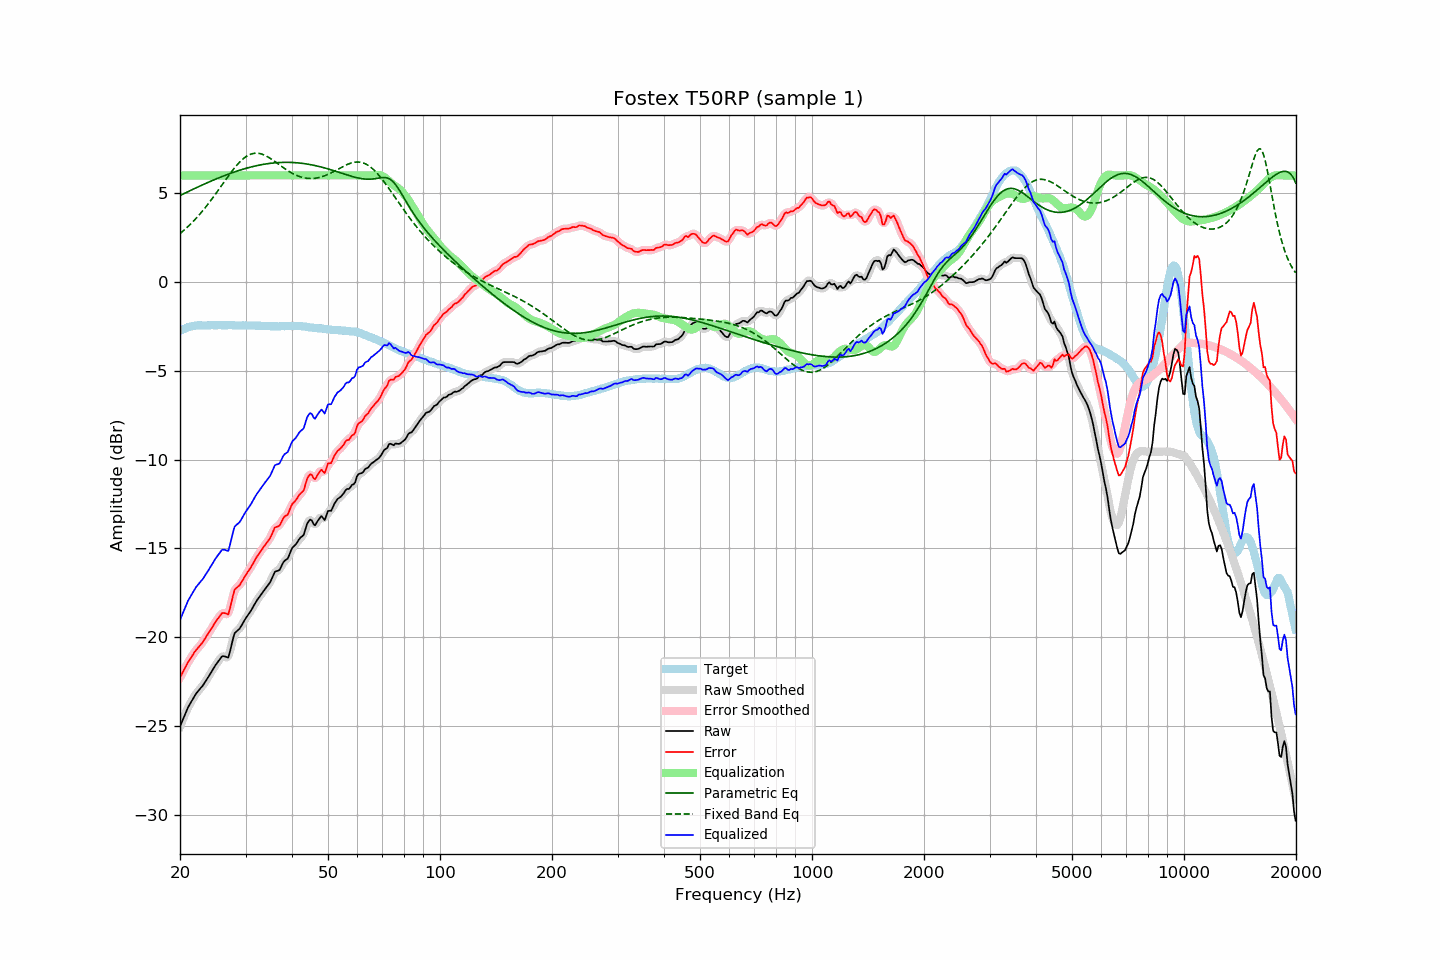

The table this chart was drawn from, first rows:
frequency, raw, error, smoothed, error_smoothed, equalization, parametric_eq, fixed_band_eq, equalized_raw, equalized_smoothed, target
20.00, -25.03, -22.27, -25.03, -22.28, 6.00, 4.87, 2.72, -19.03, -19.03, -2.76
20.20, -24.81, -22.10, -24.81, -22.10, 6.00, 4.91, 2.80, -18.81, -18.81, -2.71
20.40, -24.60, -21.94, -24.59, -21.93, 6.00, 4.96, 2.88, -18.60, -18.59, -2.66
20.61, -24.38, -21.75, -24.37, -21.76, 6.00, 5.00, 2.96, -18.38, -18.37, -2.63
20.81, -24.17, -21.59, -24.16, -21.58, 6.00, 5.05, 3.04, -18.17, -18.16, -2.58
21.02, -23.95, -21.41, -23.97, -21.42, 6.00, 5.09, 3.12, -17.95, -17.97, -2.54
21.23, -23.80, -21.28, -23.79, -21.28, 6.00, 5.13, 3.21, -17.80, -17.79, -2.52
21.44, -23.64, -21.14, -23.63, -21.13, 6.00, 5.18, 3.30, -17.64, -17.63, -2.50
21.66, -23.48, -21.00, -23.47, -20.99, 6.00, 5.22, 3.39, -17.48, -17.47, -2.48
21.87, -23.32, -20.85, -23.32, -20.86, 6.00, 5.26, 3.49, -17.32, -17.32, -2.47
22.09, -23.18, -20.73, -23.19, -20.73, 6.00, 5.30, 3.58, -17.18, -17.19, -2.45
22.31, -23.07, -20.63, -23.06, -20.62, 6.00, 5.34, 3.68, -17.07, -17.06, -2.44
22.54, -22.96, -20.52, -22.96, -20.52, 6.00, 5.39, 3.78, -16.96, -16.96, -2.44
22.76, -22.85, -20.41, -22.85, -20.41, 6.00, 5.43, 3.89, -16.85, -16.85, -2.44
22.99, -22.75, -20.30, -22.74, -20.29, 6.00, 5.47, 4.00, -16.75, -16.74, -2.45
23.22, -22.61, -20.16, -22.61, -20.16, 6.00, 5.51, 4.11, -16.61, -16.61, -2.45
23.45, -22.47, -20.02, -22.47, -20.02, 6.00, 5.55, 4.22, -16.47, -16.47, -2.45
23.69, -22.33, -19.89, -22.33, -19.88, 6.00, 5.59, 4.33, -16.33, -16.33, -2.44
23.92, -22.19, -19.74, -22.18, -19.75, 6.00, 5.63, 4.45, -16.19, -16.18, -2.44
24.16, -22.04, -19.60, -22.04, -19.61, 6.00, 5.67, 4.57, -16.04, -16.04, -2.43
24.40, -21.89, -19.46, -21.89, -19.46, 6.00, 5.71, 4.69, -15.89, -15.89, -2.42
24.65, -21.74, -19.31, -21.74, -19.30, 6.00, 5.75, 4.82, -15.74, -15.74, -2.43
24.89, -21.59, -19.15, -21.59, -19.16, 6.00, 5.79, 4.94, -15.59, -15.59, -2.43
25.14, -21.46, -19.02, -21.46, -19.03, 6.00, 5.82, 5.07, -15.46, -15.46, -2.43
25.39, -21.34, -18.91, -21.32, -18.90, 6.00, 5.86, 5.19, -15.34, -15.32, -2.43
25.65, -21.22, -18.79, -21.21, -18.78, 6.00, 5.90, 5.32, -15.22, -15.21, -2.43
25.91, -21.09, -18.65, -21.12, -18.69, 6.00, 5.93, 5.45, -15.09, -15.12, -2.44
26.16, -21.07, -18.63, -21.08, -18.64, 6.00, 5.97, 5.58, -15.07, -15.08, -2.44
26.43, -21.09, -18.65, -21.11, -18.67, 6.00, 6.00, 5.71, -15.09, -15.11, -2.44
26.69, -21.12, -18.68, -21.14, -18.70, 6.00, 6.04, 5.83, -15.12, -15.14, -2.44
26.96, -21.15, -18.72, -21.05, -18.62, 6.00, 6.07, 5.96, -15.15, -15.05, -2.43
27.23, -20.84, -18.41, -20.83, -18.40, 6.00, 6.10, 6.08, -14.84, -14.83, -2.43
27.50, -20.46, -18.03, -20.47, -18.04, 6.00, 6.14, 6.20, -14.46, -14.47, -2.43
27.77, -20.08, -17.64, -20.10, -17.66, 6.00, 6.17, 6.32, -14.08, -14.10, -2.44
28.05, -19.77, -17.33, -19.83, -17.39, 6.00, 6.20, 6.43, -13.77, -13.83, -2.44
28.33, -19.69, -17.23, -19.68, -17.23, 6.00, 6.23, 6.54, -13.69, -13.68, -2.45
28.62, -19.61, -17.16, -19.59, -17.14, 6.00, 6.26, 6.65, -13.61, -13.59, -2.45
28.90, -19.53, -17.08, -19.51, -17.06, 6.00, 6.29, 6.74, -13.53, -13.51, -2.44
29.19, -19.39, -16.93, -19.38, -16.94, 6.00, 6.32, 6.83, -13.39, -13.38, -2.46
29.48, -19.23, -16.79, -19.23, -16.79, 6.00, 6.35, 6.92, -13.23, -13.23, -2.44
29.78, -19.07, -16.62, -19.07, -16.63, 6.00, 6.37, 6.99, -13.07, -13.07, -2.45
30.08, -18.92, -16.48, -18.93, -16.48, 6.00, 6.40, 7.06, -12.92, -12.93, -2.44
30.38, -18.79, -16.34, -18.79, -16.34, 6.00, 6.42, 7.11, -12.79, -12.79, -2.45
30.68, -18.66, -16.21, -18.66, -16.21, 6.00, 6.45, 7.16, -12.66, -12.66, -2.45
30.99, -18.53, -16.08, -18.52, -16.07, 6.00, 6.47, 7.20, -12.53, -12.52, -2.45
31.30, -18.37, -15.92, -18.37, -15.92, 6.00, 6.49, 7.23, -12.37, -12.37, -2.45
31.61, -18.21, -15.75, -18.21, -15.75, 6.00, 6.52, 7.24, -12.21, -12.21, -2.45
31.93, -18.05, -15.60, -18.05, -15.60, 6.00, 6.54, 7.25, -12.05, -12.05, -2.46
32.24, -17.91, -15.44, -17.91, -15.45, 6.00, 6.56, 7.25, -11.91, -11.91, -2.47
32.57, -17.78, -15.32, -17.78, -15.31, 6.00, 6.58, 7.24, -11.78, -11.78, -2.46
32.89, -17.65, -15.19, -17.65, -15.19, 6.00, 6.59, 7.22, -11.65, -11.65, -2.46
33.22, -17.53, -15.06, -17.52, -15.06, 6.00, 6.61, 7.20, -11.53, -11.52, -2.47
33.55, -17.40, -14.92, -17.40, -14.93, 6.00, 6.63, 7.16, -11.40, -11.40, -2.47
33.89, -17.28, -14.79, -17.28, -14.80, 6.00, 6.64, 7.12, -11.28, -11.28, -2.48
34.23, -17.16, -14.68, -17.16, -14.68, 6.00, 6.66, 7.08, -11.16, -11.16, -2.48
34.57, -17.04, -14.55, -17.04, -14.56, 6.00, 6.67, 7.03, -11.04, -11.04, -2.49
34.92, -16.92, -14.43, -16.90, -14.41, 6.00, 6.68, 6.97, -10.92, -10.90, -2.49
35.27, -16.73, -14.24, -16.71, -14.22, 6.00, 6.69, 6.91, -10.73, -10.71, -2.49
35.62, -16.52, -14.03, -16.52, -14.03, 6.00, 6.70, 6.85, -10.52, -10.52, -2.49
35.97, -16.32, -13.82, -16.37, -13.87, 6.00, 6.71, 6.79, -10.32, -10.37, -2.50
... 635 more rows
